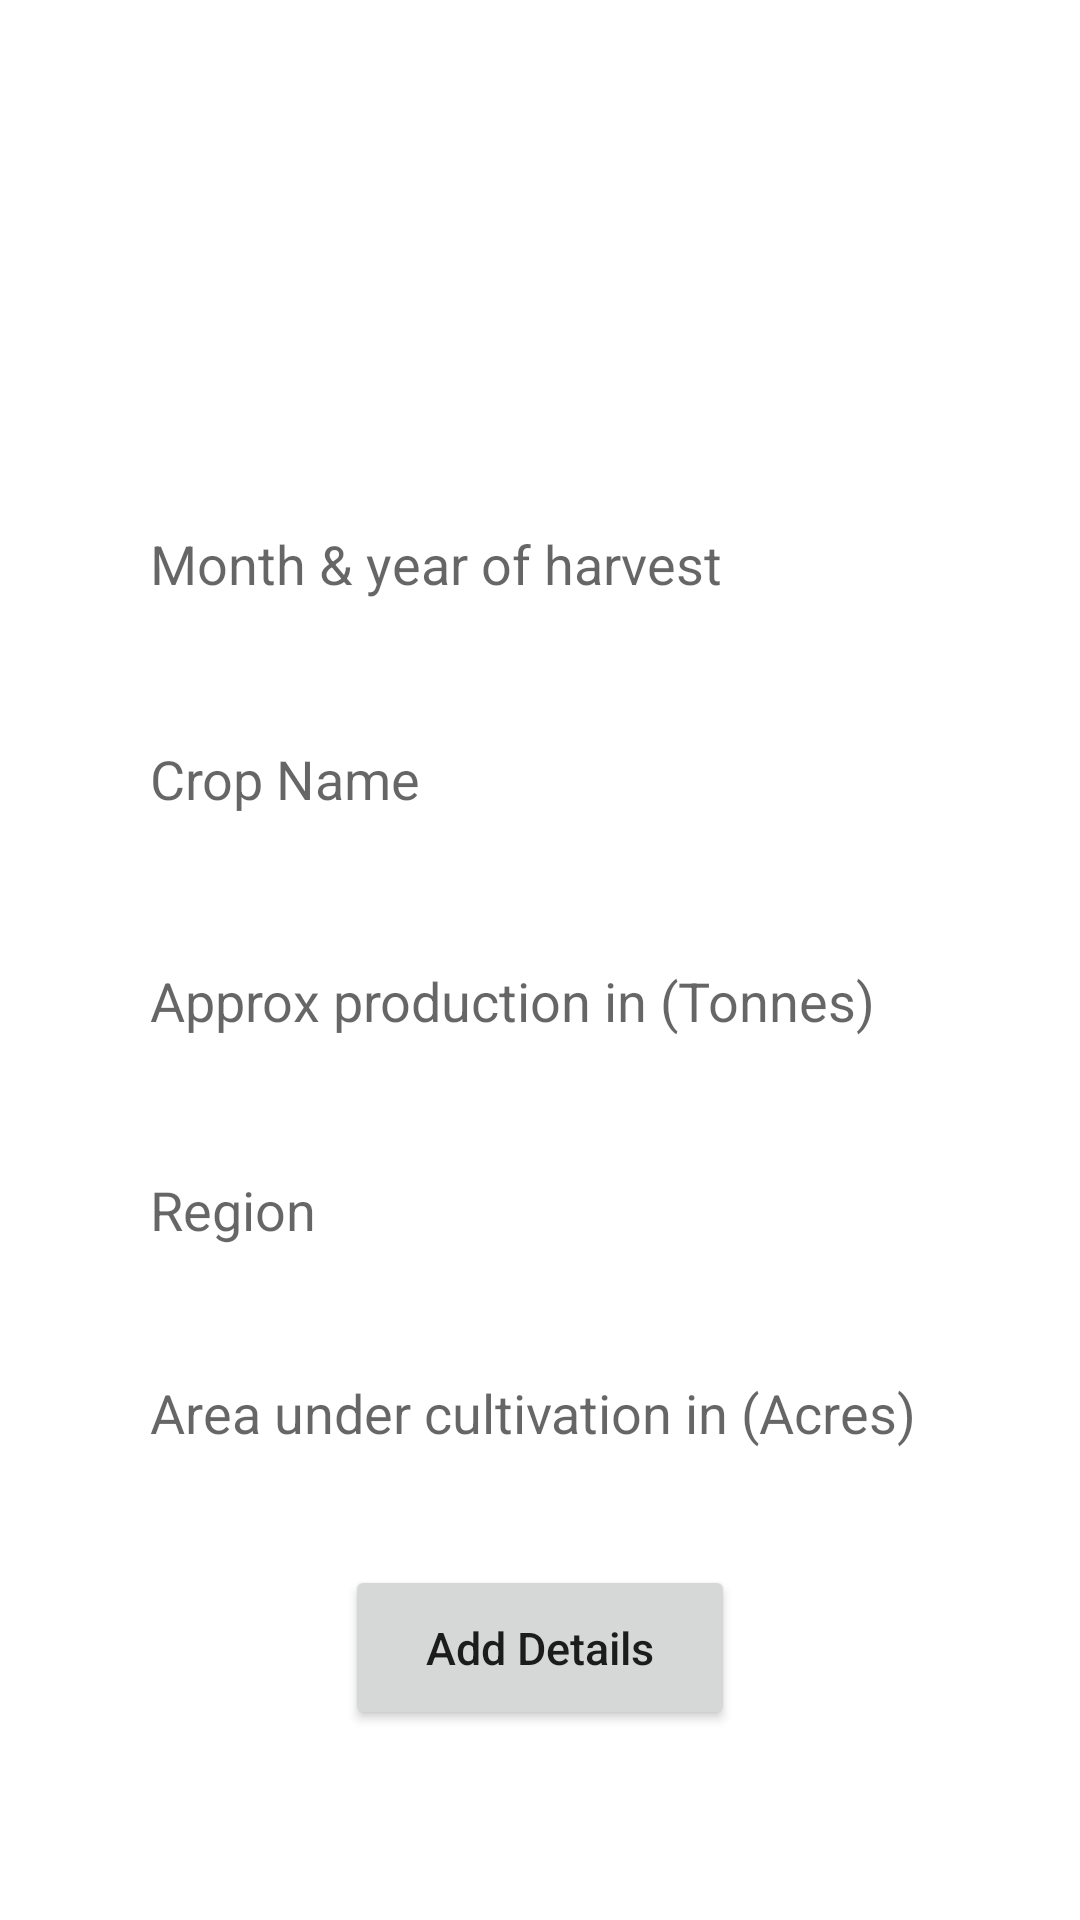

This screen was rendered from an Android layout file. Write that file and the resources it references.
<!-- AndroidManifest.xml: application theme Theme.AgroGuru -->
<!-- res/layout/activity_harvest_details.xml -->
<?xml version="1.0" encoding="utf-8"?>
<androidx.constraintlayout.widget.ConstraintLayout xmlns:android="http://schemas.android.com/apk/res/android"
    xmlns:app="http://schemas.android.com/apk/res-auto"
    xmlns:tools="http://schemas.android.com/tools"
    android:id="@+id/main"
    android:layout_width="match_parent"
    android:layout_height="match_parent"
    tools:context=".HarvestDetails">
    <ImageView
        android:id="@+id/imageView"
        android:layout_width="match_parent"
        android:layout_height="120dp"
        android:background="@drawable/margin"
        app:layout_constraintBottom_toBottomOf="parent"
        app:layout_constraintEnd_toEndOf="parent"
        app:layout_constraintHorizontal_bias="0.0"
        app:layout_constraintStart_toStartOf="parent"
        app:layout_constraintTop_toTopOf="parent"
        app:layout_constraintVertical_bias="0.0" />

    <TextView
        android:id="@+id/textView2"
        android:layout_width="wrap_content"
        android:layout_height="wrap_content"
        android:fontFamily="sans-serif-condensed-light"
        android:text="@string/add_harvest_detail"
        android:textAlignment="center"
        android:textColor="#FFFF"
        android:textSize="35dp"
        android:textStyle="bold"
        app:layout_constraintBottom_toBottomOf="parent"
        app:layout_constraintEnd_toEndOf="parent"
        app:layout_constraintHorizontal_bias="0.504"
        app:layout_constraintStart_toStartOf="parent"
        app:layout_constraintTop_toTopOf="parent"
        app:layout_constraintVertical_bias="0.083" />

    <EditText
        android:id="@+id/editText7"
        android:layout_width="300dp"
        android:layout_height="50dp"
        android:background="@drawable/round"
        android:hint="@string/month_amp_year_of_harvest"
        android:paddingLeft="20dp"
        android:paddingRight="10dp"
        app:layout_constraintBottom_toBottomOf="parent"
        app:layout_constraintEnd_toEndOf="parent"
        app:layout_constraintStart_toStartOf="parent"
        app:layout_constraintTop_toTopOf="parent"
        app:layout_constraintVertical_bias="0.276" />

    <EditText
        android:id="@+id/editText8"
        android:layout_width="300dp"
        android:layout_height="50dp"
        android:background="@drawable/round"
        android:hint="@string/crop_name"
        android:paddingLeft="20dp"
        android:paddingRight="10dp"
        app:layout_constraintBottom_toBottomOf="parent"
        app:layout_constraintEnd_toEndOf="parent"
        app:layout_constraintStart_toStartOf="parent"
        app:layout_constraintTop_toTopOf="parent"
        app:layout_constraintVertical_bias="0.398" />

    <EditText
        android:id="@+id/editText9"
        android:layout_width="300dp"
        android:layout_height="50dp"
        android:background="@drawable/round"
        android:hint="@string/approx_production_in_tonnes"
        android:paddingLeft="20dp"
        android:paddingRight="10dp"
        app:layout_constraintBottom_toBottomOf="parent"
        app:layout_constraintEnd_toEndOf="parent"
        app:layout_constraintStart_toStartOf="parent"
        app:layout_constraintTop_toTopOf="parent"
        app:layout_constraintVertical_bias="0.523" />

    <EditText
        android:id="@+id/editText10"
        android:layout_width="300dp"
        android:layout_height="50dp"
        android:background="@drawable/round"
        android:hint="@string/region"
        android:paddingLeft="20dp"
        android:paddingRight="10dp"
        app:layout_constraintBottom_toBottomOf="parent"
        app:layout_constraintEnd_toEndOf="parent"
        app:layout_constraintStart_toStartOf="parent"
        app:layout_constraintTop_toTopOf="parent"
        app:layout_constraintVertical_bias="0.641" />

    <EditText
        android:id="@+id/editText111"
        android:layout_width="300dp"
        android:layout_height="50dp"
        android:background="@drawable/round"
        android:hint="@string/area_under_cultivation_in_acres"
        android:paddingLeft="20dp"
        android:paddingRight="10dp"
        app:layout_constraintBottom_toBottomOf="parent"
        app:layout_constraintEnd_toEndOf="parent"
        app:layout_constraintStart_toStartOf="parent"
        app:layout_constraintTop_toTopOf="parent"
        app:layout_constraintVertical_bias="0.756" />

    <Button
        android:id="@+id/btnadd"
        android:layout_width="130dp"
        android:layout_height="55dp"
        android:text="@string/add_details"
        android:textAllCaps="false"
        android:textSize="15dp"
        app:layout_constraintBottom_toBottomOf="parent"
        app:layout_constraintEnd_toEndOf="parent"
        app:layout_constraintStart_toStartOf="parent"
        app:layout_constraintTop_toTopOf="parent"
        app:layout_constraintVertical_bias="0.892" />

</androidx.constraintlayout.widget.ConstraintLayout>
<!-- resources referenced by this layout -->
<resources>
  <string name="add_details">Add Details</string>
  <string name="add_harvest_detail">Add Harvest Details</string>
  <string name="approx_production_in_tonnes">Approx production in (Tonnes)</string>
  <string name="area_under_cultivation_in_acres">Area under cultivation in (Acres)</string>
  <string name="crop_name">Crop Name</string>
  <string name="month_amp_year_of_harvest">Month &amp; year of harvest</string>
  <string name="region">Region</string>
  <style name="Theme.AgroGuru" parent="Theme.MaterialComponents.DayNight.DarkActionBar">
          
          <item name="colorPrimary">@color/purple_500</item>
          <item name="colorPrimaryVariant">@color/purple_700</item>
          <item name="colorOnPrimary">@color/white</item>
          
          <item name="colorSecondary">@color/teal_200</item>
          <item name="colorSecondaryVariant">@color/teal_700</item>
          <item name="colorOnSecondary">@color/black</item>
          
          <item name="android:statusBarColor" tools:targetApi="l">?attr/colorPrimaryVariant</item>
          
      </style>
  <!-- not gathered from this repository: default colours our renderer supplied (Android Studio template values) -->
  <color name="purple_500">#FF6200EE</color>
  <color name="purple_700">#FF3700B3</color>
  <color name="teal_200">#FF03DAC5</color>
  <color name="teal_700">#FF018786</color>
  <color name="black">#FF000000</color>
  <color name="white">#FFFFFFFF</color>
</resources>
